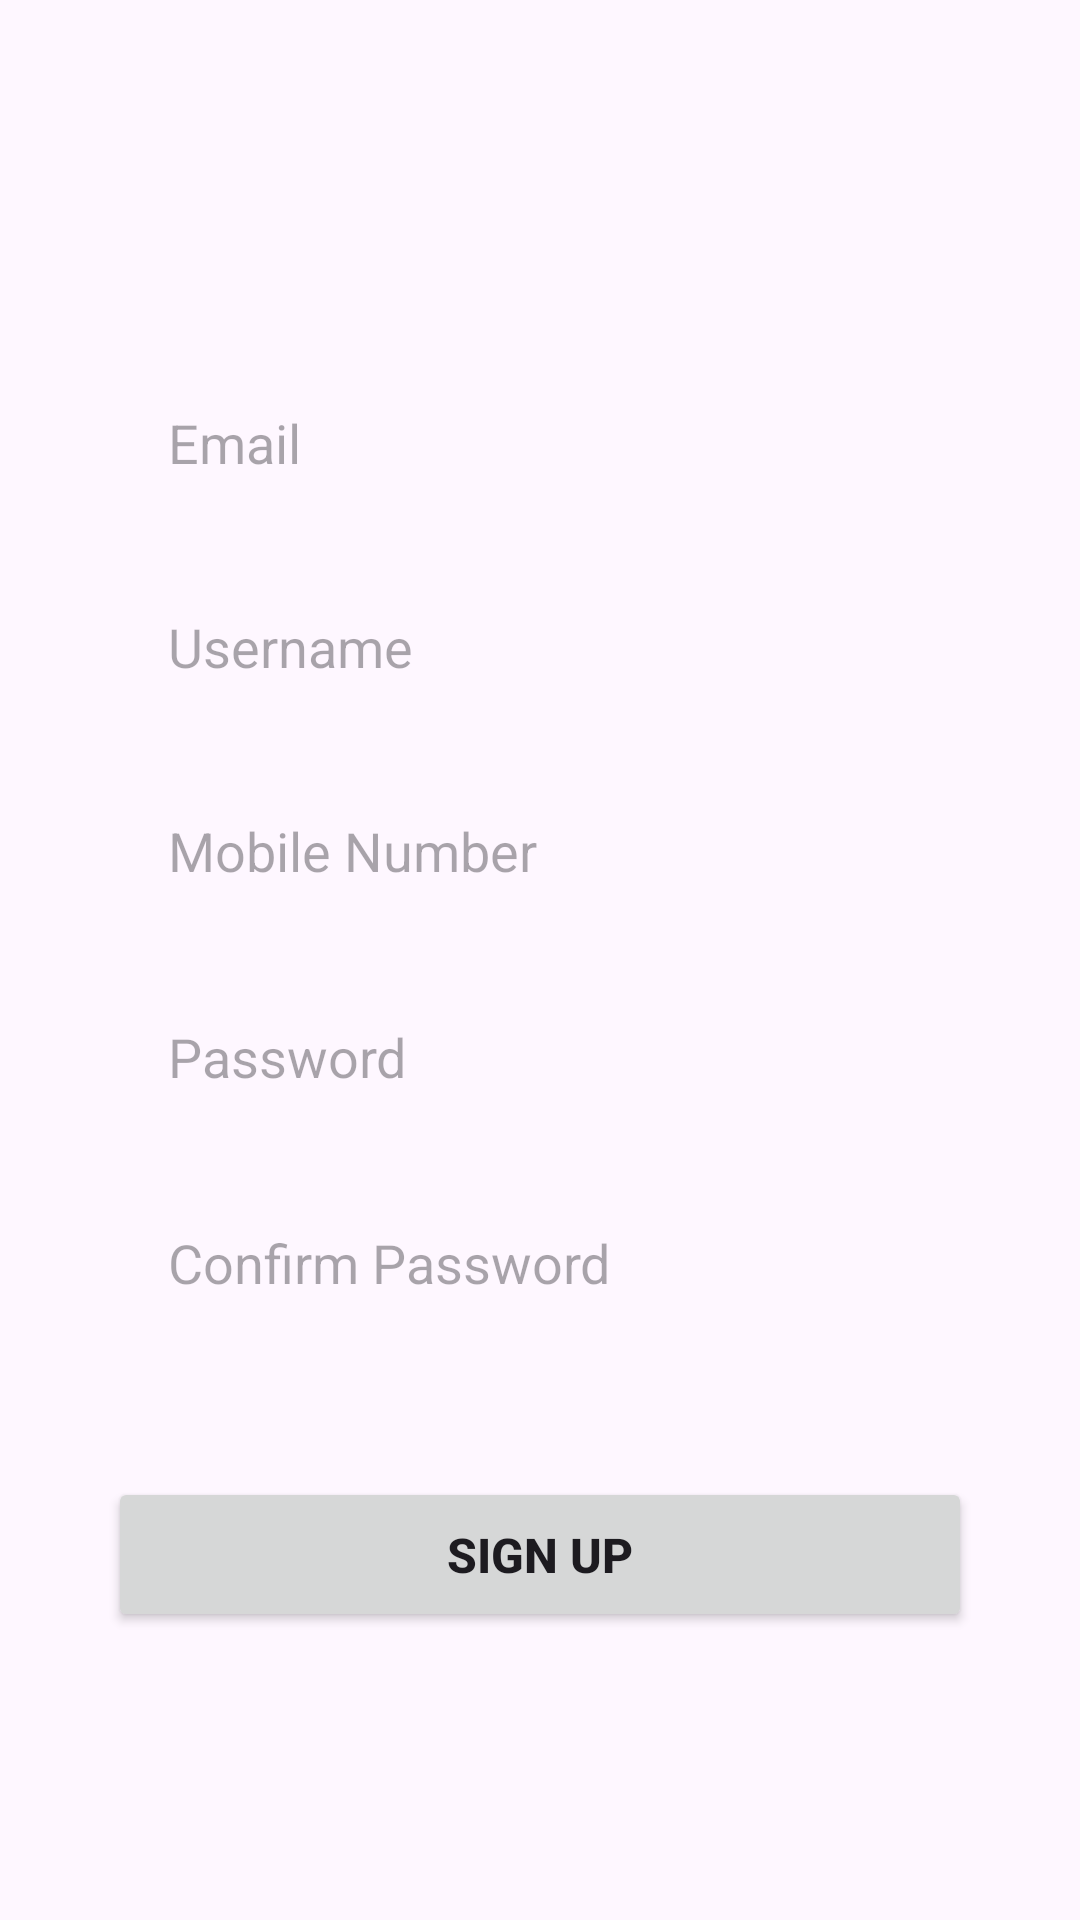

The Android layout XML behind this screen, and the referenced resources:
<!-- AndroidManifest.xml: application theme Theme.CampusMarketplace -->
<!-- res/layout/signup_tab_fragment.xml -->
<?xml version="1.0" encoding="utf-8"?>
<androidx.constraintlayout.widget.ConstraintLayout xmlns:android="http://schemas.android.com/apk/res/android"
    android:layout_width="match_parent"
    android:layout_height="match_parent"
    xmlns:app="http://schemas.android.com/apk/res-auto">

    <EditText
        android:id="@+id/userNameET"
        android:layout_width="0dp"
        android:layout_height="wrap_content"
        android:layout_marginTop="20dp"
        android:background="@drawable/edit_text_bg"
        android:hint="@string/username"
        android:minHeight="48dp"
        android:paddingLeft="20dp"
        android:paddingTop="10dp"
        android:paddingBottom="10dp"
        app:layout_constraintBottom_toBottomOf="parent"
        app:layout_constraintEnd_toEndOf="parent"
        app:layout_constraintStart_toStartOf="parent"
        app:layout_constraintTop_toBottomOf="@+id/emailET"
        app:layout_constraintVertical_bias="0.0"
        app:layout_constraintWidth_percent=".8" />

    <EditText
        android:id="@+id/emailET"
        android:layout_width="0dp"
        android:layout_height="wrap_content"
        android:background="@drawable/edit_text_bg"
        android:hint="@string/email"
        android:minHeight="48dp"
        android:paddingLeft="20dp"
        android:paddingTop="10dp"
        android:paddingBottom="10dp"
        android:inputType="textEmailAddress"
        app:layout_constraintBottom_toBottomOf="parent"
        app:layout_constraintEnd_toEndOf="parent"
        app:layout_constraintStart_toStartOf="parent"
        app:layout_constraintTop_toTopOf="parent"
        app:layout_constraintVertical_bias="0.209"
        app:layout_constraintWidth_percent=".8" />

    <EditText
        android:id="@+id/mobileNumET"
        android:layout_width="0dp"
        android:layout_height="wrap_content"
        android:layout_marginTop="20dp"
        android:background="@drawable/edit_text_bg"
        android:hint="@string/mobile_number"
        android:minHeight="48dp"
        android:paddingLeft="20dp"
        android:paddingTop="10dp"
        android:paddingBottom="10dp"
        app:layout_constraintBottom_toBottomOf="parent"
        app:layout_constraintEnd_toEndOf="parent"
        app:layout_constraintStart_toStartOf="parent"
        app:layout_constraintTop_toBottomOf="@+id/userNameET"
        app:layout_constraintVertical_bias="0.0"
        app:layout_constraintWidth_percent=".8" />

    <EditText
        android:id="@+id/confirmPassET"
        android:layout_width="0dp"
        android:layout_height="wrap_content"
        android:layout_marginTop="20dp"
        android:background="@drawable/edit_text_bg"
        android:hint="@string/confirm_password"
        android:minHeight="48dp"
        android:paddingLeft="20dp"
        android:paddingTop="10dp"
        android:paddingBottom="10dp"
        app:layout_constraintBottom_toBottomOf="parent"
        app:layout_constraintEnd_toEndOf="parent"
        app:layout_constraintStart_toStartOf="parent"
        app:layout_constraintTop_toBottomOf="@+id/passET"
        app:layout_constraintVertical_bias="0.003"
        app:layout_constraintWidth_percent=".8" />

    <Button
        android:id="@+id/signUpButton"
        android:layout_width="0dp"
        android:layout_height="wrap_content"
        android:text="@string/sign_up"
        android:textSize="16sp"
        android:textStyle="bold"
        android:paddingTop="15dp"
        android:paddingBottom="15dp"
        app:layout_constraintBottom_toBottomOf="parent"
        app:layout_constraintEnd_toEndOf="parent"
        app:layout_constraintStart_toStartOf="parent"
        app:layout_constraintTop_toBottomOf="@+id/confirmPassET"
        app:layout_constraintVertical_bias="0.33"
        app:layout_constraintWidth_percent=".8" />

    <EditText
        android:id="@+id/passET"
        android:layout_width="0dp"
        android:layout_height="wrap_content"
        android:layout_marginTop="20dp"
        android:background="@drawable/edit_text_bg"
        android:hint="@string/password"
        android:minHeight="48dp"
        android:paddingLeft="20dp"
        android:paddingTop="10dp"
        android:paddingBottom="10dp"
        app:layout_constraintBottom_toBottomOf="parent"
        app:layout_constraintEnd_toEndOf="parent"
        app:layout_constraintStart_toStartOf="parent"
        app:layout_constraintTop_toBottomOf="@+id/mobileNumET"
        app:layout_constraintVertical_bias="0.002"
        app:layout_constraintWidth_percent=".8" />

</androidx.constraintlayout.widget.ConstraintLayout>
<!-- resources referenced by this layout -->
<resources>
  <string name="confirm_password">Confirm Password</string>
  <string name="email">Email</string>
  <string name="mobile_number">Mobile Number</string>
  <string name="password">Password</string>
  <string name="sign_up">Sign Up</string>
  <string name="username">Username</string>
  <style name="Theme.CampusMarketplace" parent="Base.Theme.CampusMarketplace" />
  <style name="Base.Theme.CampusMarketplace" parent="Theme.Material3.DayNight.NoActionBar">
          
          
      </style>
</resources>
